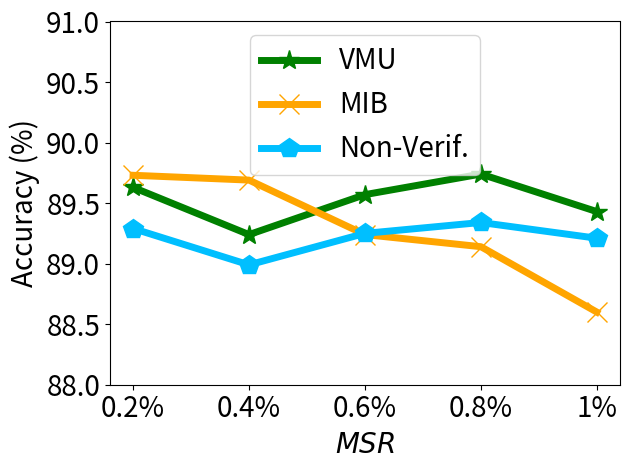

Python code for this plot:


import numpy as np
import matplotlib.pyplot as plt

# epsilon = 3
# beta = 1 / epsilon


# snr = 5, beta_u = 0.1 on mnist

x=[1, 2, 3, 4, 5]
# validation_for_plt =[97,95.8600, 94.9400, 93.5400, 93.2400]
# attack_for_plt=[0, 0.3524, 0, 0.1762, 0.1762]
# basic_for_plt=[99.8, 99.8, 99.8, 99.8, 99.8]

labels = ['0.2%', '0.4%', '0.6%', '0.8%', '1%' ]
non_verify = [89.29, 88.99, 89.25, 89.34, 89.21]

mib = [89.73, 89.69, 89.24, 89.14, 88.60]
vmu = [89.63, 89.24, 89.57, 89.74, 89.43]


#unl_ss_wo = [94.32, 94.53, 94.78, 93.38, 94.04]



plt.figure()
l_w=5
m_s=15
#plt.figure(figsize=(8, 5.3))
#plt.plot(x, unl_fr, color='blue', marker='^', label='Retrain',linewidth=l_w, markersize=m_s)
plt.plot(x, vmu, color='g',  marker='*',  label='VMU',linewidth=l_w, markersize=m_s)
#plt.plot(x, unl_ss_wo, color='palegreen',  marker='1',  label='MCFU$_{w/o}$',linewidth=l_w, markersize=m_s)

plt.plot(x, mib, color='orange',  marker='x',  label='MIB',linewidth=l_w,  markersize=m_s)

plt.plot(x, non_verify, color='deepskyblue',  marker='p',  label='Non-Verif.',linewidth=l_w, markersize=m_s)


#plt.plot(x, unl_vibu, color='silver',  marker='d',  label='VIBU',linewidth=4,  markersize=10)

# plt.plot(x, y_sa03, color='r',  marker='2',  label='AAAI21 A_acc, pr=0.3',linewidth=3, markersize=8)
# plt.plot(x, y_sa05, color='darkblue',  marker='4',  label='AAAI21 A_acc, pr=0.5',linewidth=3, markersize=8)
# plt.plot(x, y_ma03, color='darkviolet',  marker='3',  label='FedMC A_acc, pr=0.3',linewidth=3, markersize=8)
# plt.plot(x, y_ma05, color='cyan',  marker='p',  label='FedMC A_acc, pr=0.5',linewidth=3, markersize=8)


# plt.grid()
leg = plt.legend(fancybox=True, shadow=True)
# plt.xlabel('Malicious Client Ratio (%)' ,fontsize=16)
plt.ylabel('Accuracy (%)' ,fontsize=20)
my_y_ticks = np.arange(88 ,91.1, 0.5)
plt.yticks(my_y_ticks,fontsize=20)
plt.xlabel('$\it{MSR}$' ,fontsize=20)

plt.xticks(x, labels, fontsize=20)
# plt.title('CIFAR10 IID')
plt.legend(loc='best',fontsize=20)
plt.tight_layout()
#plt.title("MNIST")
plt.rcParams['figure.figsize'] = (2.0, 1)
plt.rcParams['image.interpolation'] = 'nearest'
plt.rcParams['figure.subplot.left'] = 0.11
plt.rcParams['figure.subplot.bottom'] = 0.08
plt.rcParams['figure.subplot.right'] = 0.977
plt.rcParams['figure.subplot.top'] = 0.969
plt.savefig('cifar10_acc_msr_curve.png', dpi=200)
plt.show()